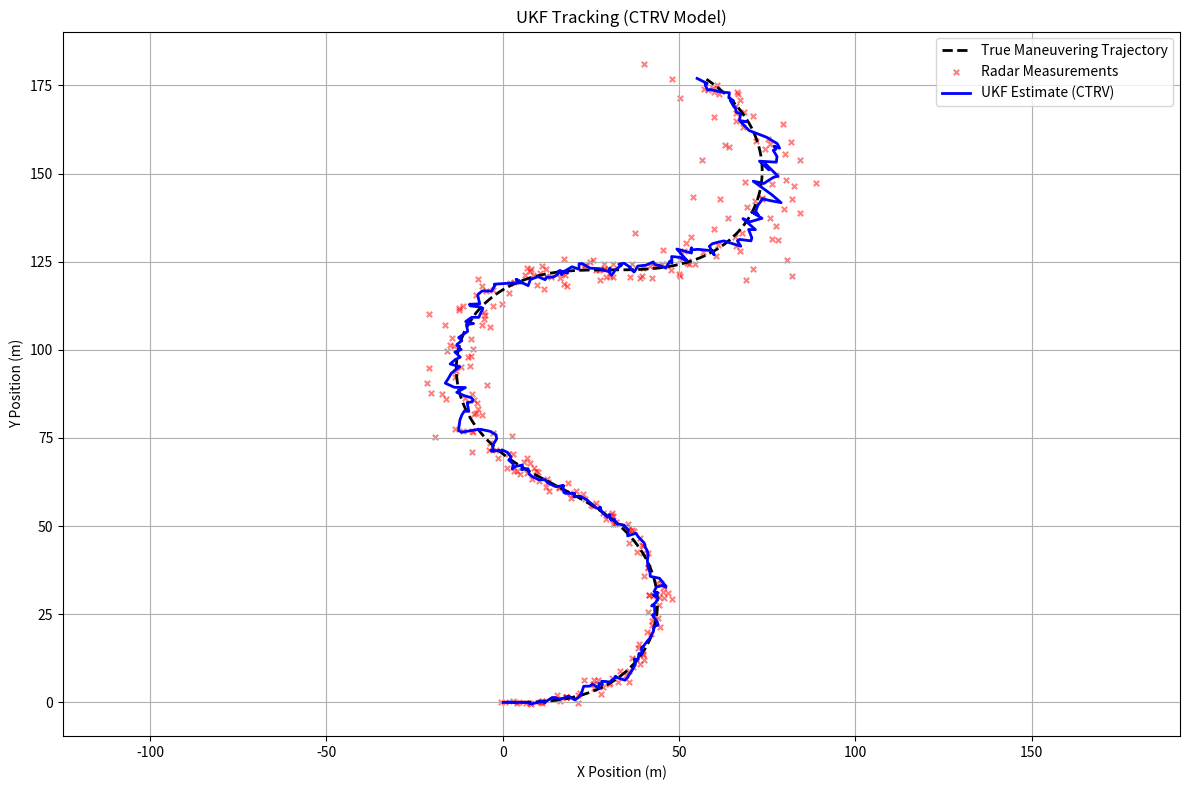

Generate this figure with matplotlib:
import numpy as np
import scipy.linalg as linalg
import matplotlib.pyplot as plt

class UKF:
    def __init__(self, dim_x, dim_z, alpha, beta, kappa, fx, hx):
        self.dim_x = dim_x
        self.dim_z = dim_z
        self.alpha = alpha
        self.beta = beta
        self.kappa = kappa
        self.fx = fx
        self.hx = hx
        
        # Scaling parameters
        self.lam = alpha**2 * (dim_x + kappa) - dim_x
        self.c = dim_x + self.lam
        
        # Weights
        self.Wm = np.full(2 * dim_x + 1, 1.0 / (2.0 * self.c))
        self.Wc = np.full(2 * dim_x + 1, 1.0 / (2.0 * self.c))
        self.Wm[0] = self.lam / self.c
        self.Wc[0] = self.lam / self.c + (1.0 - alpha**2 + beta)
        
        # Matrices
        self.x = np.zeros(dim_x)
        self.P = np.eye(dim_x)
        self.Q = np.eye(dim_x)
        self.R = np.eye(dim_z)

    def generate_sigma_points(self, x, P):
        sigmas = np.zeros((2 * self.dim_x + 1, self.dim_x))
        # Add a small epsilon to the diagonal to ensure positive semi-definiteness
        U = linalg.cholesky(self.c * P + np.eye(self.dim_x) * 1e-8) 
        sigmas[0] = x
        for k in range(self.dim_x):
            sigmas[k + 1] = x + U[k]
            sigmas[self.dim_x + k + 1] = x - U[k]
        return sigmas

    def predict(self, dt):
        sigmas = self.generate_sigma_points(self.x, self.P)
        
        self.sigmas_f = np.zeros((2 * self.dim_x + 1, self.dim_x))
        for i in range(2 * self.dim_x + 1):
            self.sigmas_f[i] = self.fx(sigmas[i], dt)
            
        self.x = np.dot(self.Wm, self.sigmas_f)
        self.x[3] = (self.x[3] + np.pi) % (2 * np.pi) - np.pi # Wrap yaw
        
        self.P = self.Q.copy()
        for i in range(2 * self.dim_x + 1):
            y = self.sigmas_f[i] - self.x
            y[3] = (y[3] + np.pi) % (2 * np.pi) - np.pi
            self.P += self.Wc[i] * np.outer(y, y)

    def update(self, z):
        sigmas_h = np.zeros((2 * self.dim_x + 1, self.dim_z))
        for i in range(2 * self.dim_x + 1):
            sigmas_h[i] = self.hx(self.sigmas_f[i])
            
        zp = np.dot(self.Wm, sigmas_h)
        zp[1] = (zp[1] + np.pi) % (2 * np.pi) - np.pi
        
        S = self.R.copy()
        T = np.zeros((self.dim_x, self.dim_z))
        
        for i in range(2 * self.dim_x + 1):
            y = sigmas_h[i] - zp
            y[1] = (y[1] + np.pi) % (2 * np.pi) - np.pi 
            
            S += self.Wc[i] * np.outer(y, y)
            
            x_diff = self.sigmas_f[i] - self.x
            x_diff[3] = (x_diff[3] + np.pi) % (2 * np.pi) - np.pi
            T += self.Wc[i] * np.outer(x_diff, y)
            
        K = np.dot(T, np.linalg.inv(S))
        
        y = z - zp
        y[1] = (y[1] + np.pi) % (2 * np.pi) - np.pi
        
        self.x = self.x + np.dot(K, y)
        self.x[3] = (self.x[3] + np.pi) % (2 * np.pi) - np.pi
        
        self.P = self.P - np.dot(K, np.dot(S, K.T))

# --- Simulation Specific Functions ---

def fx(state, dt):
    """ Constant Turn Rate and Velocity (CTRV) Model """
    px, py, v, yaw, yaw_rate = state
    
    if abs(yaw_rate) < 1e-5:
        px_p = px + v * dt * np.cos(yaw)
        py_p = py + v * dt * np.sin(yaw)
    else:
        px_p = px + (v / yaw_rate) * (np.sin(yaw + yaw_rate * dt) - np.sin(yaw))
        py_p = py + (v / yaw_rate) * (-np.cos(yaw + yaw_rate * dt) + np.cos(yaw))
        
    v_p = v
    yaw_p = yaw + yaw_rate * dt
    yaw_rate_p = yaw_rate
    
    return np.array([px_p, py_p, v_p, yaw_p, yaw_rate_p])

def hx(state):
    """ Radar Measurement Model: [Range, Bearing] """
    px, py = state[0], state[1]
    r = np.sqrt(px**2 + py**2)
    phi = np.arctan2(py, px)
    return np.array([r, phi])

def run_simulation():
    dt = 0.1
    steps = 300
    
    # Initialize UKF (dim_x=5 for CTRV)
    ukf = UKF(dim_x=5, dim_z=2, alpha=1e-3, beta=2, kappa=0, fx=fx, hx=hx)
    ukf.x = np.array([0., 0., 10., 0., 0.]) # [px, py, v, yaw, yaw_rate]
    ukf.P = np.diag([1.0, 1.0, 2.0, 0.5, 0.5])
    # Process noise: assume variation in longitudinal acceleration and yaw acceleration
    ukf.Q = np.diag([0.1, 0.1, 0.5, 0.1, 0.1]) 
    ukf.R = np.diag([1.0**2, 0.05**2]) # Measurement noise (Range, Bearing)
    
    # Ground Truth Initial State
    true_x = np.array([0., 0., 10., 0., 0.])
    
    history_true = []
    history_est = []
    history_meas = []
    
    for step in range(steps):
        # Inject a time-varying yaw rate to create a complex reference trajectory (S-Curve / Maneuvers)
        true_x[4] = 0.4 * np.sin(step * dt * 0.3) 
        
        # Update true state
        true_x = fx(true_x, dt)
        history_true.append(true_x.copy())
        
        # Generate noisy radar measurement
        r_true = np.sqrt(true_x[0]**2 + true_x[1]**2)
        phi_true = np.arctan2(true_x[1], true_x[0])
        z = np.array([r_true + np.random.randn() * 1.0, 
                      phi_true + np.random.randn() * 0.05])
        
        # Convert polar meas back to cartesian for plotting
        meas_x = z[0] * np.cos(z[1])
        meas_y = z[0] * np.sin(z[1])
        history_meas.append((meas_x, meas_y))
        
        # UKF Step
        ukf.predict(dt)
        ukf.update(z)
        history_est.append(ukf.x.copy())
        
    # Formatting outputs
    history_true = np.array(history_true)
    history_est = np.array(history_est)
    history_meas = np.array(history_meas)
    
    # Visualization
    plt.figure(figsize=(12, 8))
    plt.plot(history_true[:, 0], history_true[:, 1], 'k--', label='True Maneuvering Trajectory', linewidth=2)
    plt.scatter(history_meas[:, 0], history_meas[:, 1], c='r', marker='x', s=15, label='Radar Measurements', alpha=0.5)
    plt.plot(history_est[:, 0], history_est[:, 1], 'b-', label='UKF Estimate (CTRV)', linewidth=2)
    
    plt.title('UKF Tracking (CTRV Model)')
    plt.xlabel('X Position (m)')
    plt.ylabel('Y Position (m)')
    plt.legend()
    plt.grid(True)
    plt.axis('equal')
    plt.tight_layout()
    plt.show()

if __name__ == "__main__":
    run_simulation()
